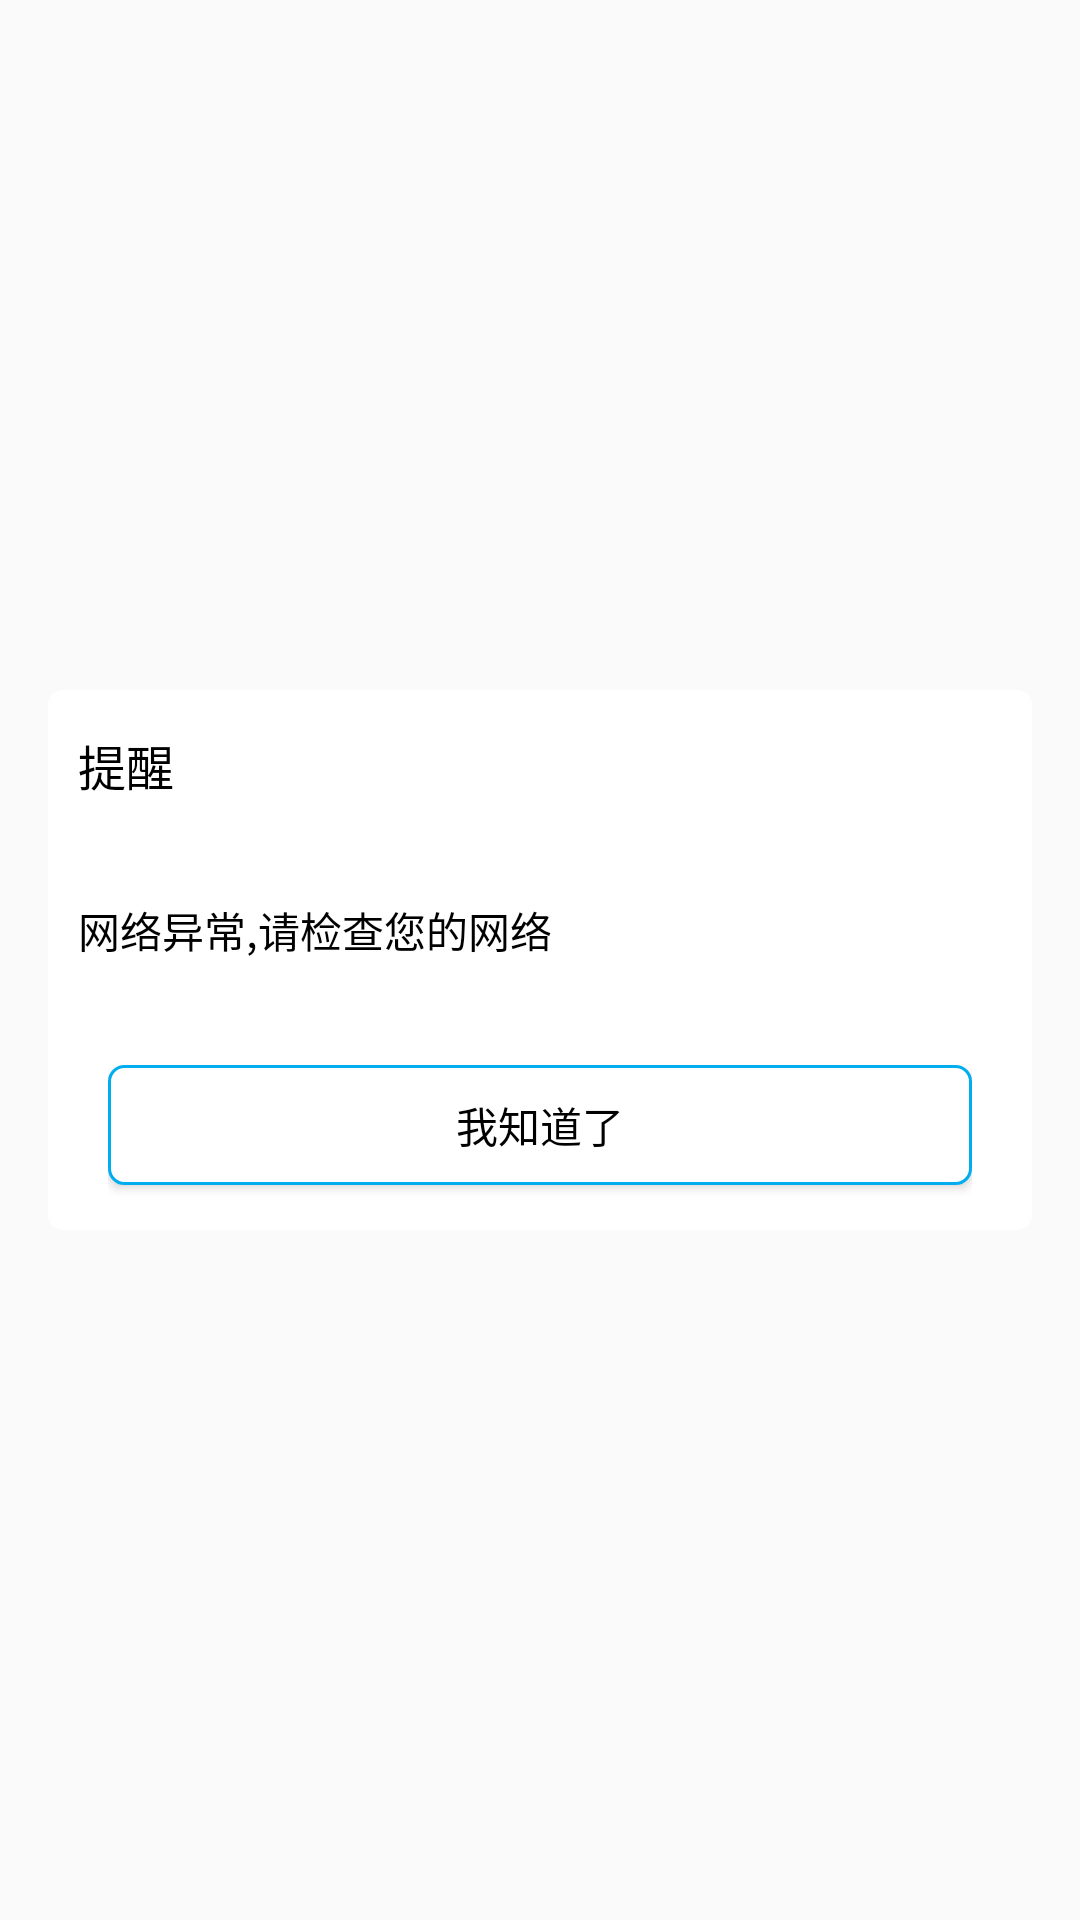

The Android layout XML behind this screen, and the referenced resources:
<!-- AndroidManifest.xml: application theme AppTheme -->
<!-- res/layout/base_dialog_score.xml -->
<?xml version="1.0" encoding="utf-8"?>
<LinearLayout xmlns:android="http://schemas.android.com/apk/res/android"
    android:layout_width="match_parent"
    android:layout_height="match_parent"
    android:gravity="center"
    android:paddingLeft="@dimen/activity_horizontal_margin"
    android:paddingRight="@dimen/activity_horizontal_margin"
    android:orientation="vertical" >

    <RelativeLayout
        android:layout_width="match_parent"
        android:layout_height="180dp"
        android:background="@drawable/dialog_shap"
        >

        <TextView
            android:id="@+id/title"
            android:layout_width="match_parent"
            android:layout_height="50dp"
            android:gravity="center_vertical"
            android:paddingLeft="10dp"
            android:text="提醒"
            android:textColor="@android:color/black"
            android:textSize="@dimen/text_size16" />

        <TextView
            android:id="@+id/content"
            android:layout_width="match_parent"
            android:layout_height="60dp"
            android:paddingLeft="10dp"
            android:paddingRight="10dp"
            android:lineSpacingExtra="5dp"
            android:layout_below="@+id/title"
            android:gravity="center_vertical|left"
            android:text="网络异常,请检查您的网络"
            android:textColor="@android:color/black"
            android:textSize="@dimen/text_size14" />

        <LinearLayout
            android:id="@+id/optLL"
            android:layout_width="match_parent"
            android:layout_height="@dimen/dialog_title_height"
            android:layout_alignParentBottom="true"
            android:layout_below="@+id/content"
            android:gravity="center"
            android:orientation="horizontal"
            android:paddingLeft="20dp"
            android:paddingRight="20dp"
            android:weightSum="1" >

            <Button
                android:id="@+id/secondBt"
                android:layout_width="0dp"
                android:layout_height="40dp"
                android:layout_weight="1"
                android:background="@drawable/button_blue_shap"
                android:text="我知道了"
                android:textColor="@android:color/black"
                android:visibility="visible"
                android:textSize="@dimen/text_size14" />
        </LinearLayout>
    </RelativeLayout>

</LinearLayout>
<!-- resources referenced by this layout -->
<resources>
  <dimen name="activity_horizontal_margin">16dp</dimen>
  <dimen name="dialog_title_height">50dp</dimen>
  <dimen name="text_size14">14sp</dimen>
  <dimen name="text_size16">16sp</dimen>
  <!-- drawable button_blue_shap (drawable) -->
  <?xml version="1.0" encoding="UTF-8"?>
    
  <shape xmlns:android="http://schemas.android.com/apk/res/android"  
      android:shape="rectangle" >  
    
      <gradient  
          android:angle="90"  
          android:endColor="#00000000"  
          android:startColor="#00000000" />  
    
      <corners  
          android:bottomLeftRadius="5dp"  
          android:bottomRightRadius="5dp"  
          android:topLeftRadius="5dp"  
          android:topRightRadius="5dp" />  
    
      <stroke  
          android:width="1dip"  
          android:color="@color/blue" />  
       
    <solid  
          android:color="@color/whites"  />
  </shape>
  <!-- drawable dialog_shap (drawable) -->
  <?xml version="1.0" encoding="UTF-8"?>
  <shape xmlns:android="http://schemas.android.com/apk/res/android"
      android:shape="rectangle" >
  
      <gradient
          android:angle="90"
          android:endColor="#00000000"
          android:startColor="#00000000" />
  
      <corners
          android:bottomLeftRadius="5dp"
          android:bottomRightRadius="5dp"
          android:topLeftRadius="5dp"
          android:topRightRadius="5dp" />
  
      <stroke
          android:width="0dip"
          android:color="@color/gray" />
  
      <solid android:color="@color/whites" />
  
  </shape>
  <style name="AppTheme" parent="Theme.AppCompat.Light.DarkActionBar">
          
      </style>
  <color name="blue">#00aeef</color>
  <color name="whites">#ffffff</color>
  <color name="gray">#cccccc</color>
</resources>
